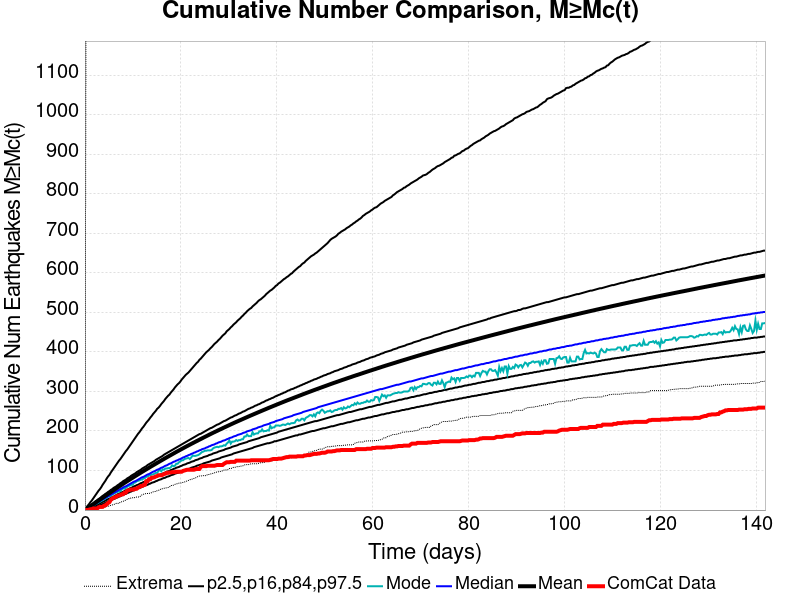

The table this chart was drawn from, first rows:
Time (days), ComCat Data, Simulation Mean, Simulation Median, Simulation Mode, Simulation Minimum, Simulation Maximum, 2.5 %-ile, 16 %-ile, 84 %-ile, 97.5 %-ile
0.0, 0.0, 0.0, 0.0, 0.0, 0.0, 0.0, 0.0, 0.0, 0.0, 0.0
0.284, 0.0, 2.234, 2.0, 1.0, 0.0, 1669, 0.0, 1.0, 4.0, 6.0
0.5679, 0.0, 4.603, 4.0, 3.0, 0.0, 2122, 0.0, 2.0, 6.0, 11.0
0.8519, 1.0, 7.013, 6.0, 5.0, 0.0, 2367, 2.0, 3.0, 9.0, 15.0
1.136, 2.0, 9.434, 8.0, 7.0, 0.0, 2651, 3.0, 5.0, 12.0, 20.0
1.42, 2.0, 11.89, 10.0, 10.0, 0.0, 2918, 4.0, 7.0, 15.0, 24.0
1.704, 4.0, 14.32, 12.0, 11.0, 0.0, 3147, 5.0, 8.0, 17.0, 29.0
1.988, 4.0, 16.74, 14.0, 13.0, 1.0, 3298, 7.0, 10.0, 20.0, 34.0
2.272, 4.0, 19.18, 16.0, 16.0, 2.0, 3414, 8.0, 12.0, 23.0, 39.0
2.556, 4.0, 21.59, 19.0, 17.0, 2.0, 3515, 10.0, 14.0, 25.0, 44.0
2.84, 7.0, 23.98, 21.0, 19.0, 4.0, 3620, 11.0, 15.0, 28.0, 49.0
3.124, 8.0, 26.39, 23.0, 21.0, 4.0, 3690, 12.0, 17.0, 30.0, 53.0
3.408, 8.0, 28.77, 25.0, 23.0, 5.0, 3768, 14.0, 19.0, 33.0, 58.0
3.692, 8.0, 31.19, 27.0, 25.0, 6.0, 3831, 15.0, 21.0, 36.0, 64.0
3.975, 11.0, 33.6, 29.0, 27.0, 7.0, 3898, 17.0, 22.0, 38.0, 69.0
4.259, 12.0, 36.05, 31.0, 30.0, 7.0, 3959, 18.0, 24.0, 41.0, 74.0
4.543, 15.0, 38.43, 33.0, 31.0, 9.0, 4010, 20.0, 26.0, 43.0, 80.0
4.827, 18.0, 40.82, 35.0, 35.0, 10.0, 4056, 22.0, 28.0, 46.0, 85.0
5.111, 20.0, 43.19, 37.0, 34.0, 10.0, 4093, 23.0, 29.0, 48.0, 89.0
5.395, 26.0, 45.53, 39.0, 36.0, 12.0, 4141, 25.0, 31.0, 51.0, 95.0
5.679, 29.0, 47.87, 41.0, 39.0, 13.0, 4184, 26.0, 33.0, 53.0, 100.0
5.963, 31.0, 50.18, 43.0, 41.0, 14.0, 4248, 28.0, 34.0, 56.0, 105.0
6.247, 32.0, 52.49, 45.0, 43.0, 15.0, 4287, 29.0, 36.0, 58.0, 110.0
6.531, 34.0, 54.83, 47.0, 45.0, 17.0, 4320, 31.0, 38.0, 60.0, 115.0
6.815, 36.0, 57.19, 49.0, 46.0, 17.0, 4362, 32.0, 40.0, 63.0, 120.0
7.099, 37.0, 59.51, 51.0, 47.0, 17.0, 4396, 34.0, 41.0, 65.0, 125.0
7.383, 38.0, 61.81, 53.0, 48.0, 20.0, 4421, 35.0, 43.0, 68.0, 129.0
7.667, 40.0, 64.1, 55.0, 52.0, 21.0, 4443, 37.0, 45.0, 70.0, 134.0
7.951, 40.0, 66.37, 57.0, 55.0, 22.0, 4478, 38.0, 46.0, 73.0, 139.0
8.235, 44.0, 68.6, 59.0, 54.0, 24.0, 4501, 40.0, 48.0, 75.0, 144.0
8.519, 44.0, 70.81, 60.0, 56.0, 25.0, 4527, 41.0, 50.0, 77.0, 149.0
8.803, 49.0, 73.02, 62.0, 59.0, 27.0, 4553, 43.0, 51.0, 80.0, 153.0
9.087, 50.0, 75.18, 64.0, 61.0, 29.0, 4580, 44.0, 53.0, 82.0, 158.0
9.371, 51.0, 77.36, 66.0, 62.0, 29.0, 4595, 46.0, 55.0, 84.0, 163.0
9.655, 52.0, 79.54, 68.0, 64.0, 31.0, 4618, 47.0, 56.0, 87.0, 168.0
9.939, 52.0, 81.71, 70.0, 64.0, 31.0, 4631, 49.0, 58.0, 89.0, 173.0
10.22, 52.0, 83.88, 72.0, 69.0, 31.0, 4655, 50.0, 60.0, 91.0, 178.0
10.51, 54.0, 86.07, 73.0, 70.0, 32.0, 4677, 52.0, 61.0, 93.0, 183.0
10.79, 54.0, 88.2, 75.0, 73.0, 33.0, 4688, 53.0, 63.0, 96.0, 188.0
11.07, 57.0, 90.3, 77.0, 74.0, 33.0, 4701, 55.0, 64.0, 98.0, 193.0
11.36, 58.0, 92.47, 79.0, 75.0, 33.0, 4717, 56.0, 66.0, 100.0, 197.0
11.64, 61.0, 94.6, 81.0, 77.0, 36.0, 4732, 57.0, 68.0, 102.0, 202.0
11.93, 61.0, 96.7, 83.0, 77.0, 39.0, 4760, 59.0, 69.0, 105.0, 207.0
12.21, 63.0, 98.77, 84.0, 80.0, 40.0, 4776, 60.0, 71.0, 107.0, 211.0
12.49, 64.0, 100.9, 86.0, 81.0, 41.0, 4797, 62.0, 72.0, 109.0, 216.0
12.78, 73.0, 102.9, 88.0, 84.0, 42.0, 4813, 63.0, 74.0, 111.0, 221.0
13.06, 73.0, 104.9, 90.0, 85.0, 42.0, 4839, 64.0, 75.0, 114.0, 225.0
13.35, 78.0, 107.1, 91.0, 87.0, 42.0, 4863, 66.0, 77.0, 116.0, 229.0
13.63, 78.0, 109.2, 93.0, 88.0, 43.0, 4881, 67.0, 79.0, 118.0, 234.0
13.91, 82.0, 111.2, 95.0, 90.0, 44.0, 4906, 69.0, 80.0, 120.0, 238.0
14.2, 82.0, 113.2, 97.0, 90.0, 46.0, 4920, 70.0, 82.0, 122.0, 243.0
14.48, 83.0, 115.2, 98.0, 92.0, 47.0, 4933, 71.0, 83.0, 124.0, 247.0
14.77, 85.0, 117.3, 100.0, 94.0, 47.0, 4945, 73.0, 85.0, 127.0, 251.0
15.05, 86.0, 119.3, 102.0, 94.0, 49.0, 4957, 74.0, 86.0, 129.0, 256.0
15.33, 88.0, 121.3, 103.0, 99.0, 50.0, 4967, 76.0, 88.0, 131.0, 259.0
15.62, 88.0, 123.3, 105.0, 102.0, 51.0, 4982, 77.0, 89.0, 133.0, 263.0
15.9, 88.0, 125.3, 107.0, 98.0, 54.0, 4990, 78.0, 91.0, 135.0, 268.0
16.19, 89.0, 127.3, 108.0, 103.0, 54.0, 5004, 80.0, 92.0, 137.0, 272.0
16.47, 91.0, 129.3, 110.0, 102.0, 55.0, 5019, 81.0, 94.0, 140.0, 276.0
16.75, 92.0, 131.3, 112.0, 105.0, 56.0, 5025, 82.0, 95.0, 142.0, 281.0
... 440 more rows
